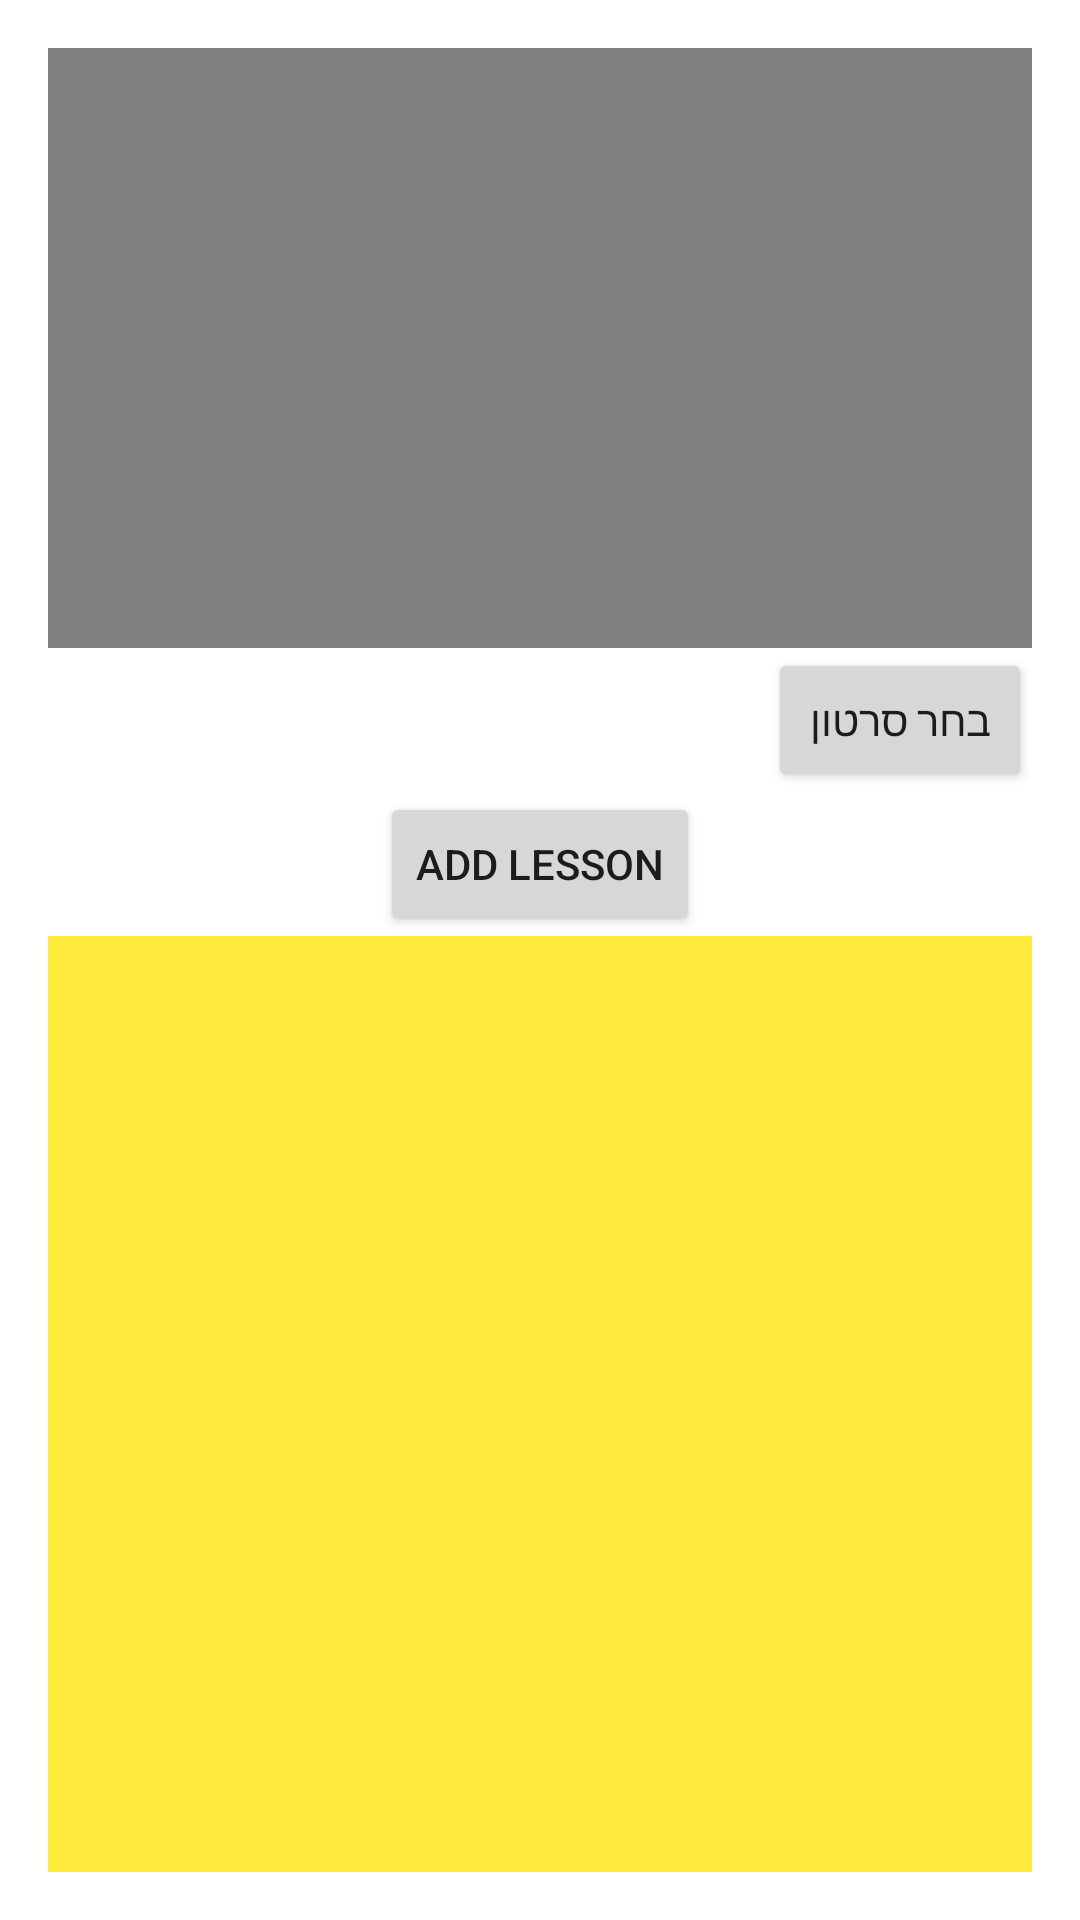

Layout XML and referenced resources for this Android screen:
<!-- AndroidManifest.xml: application theme Theme.SambaApp -->
<!-- res/layout/fragment_lesson_list.xml -->
<?xml version="1.0" encoding="utf-8"?>
<androidx.constraintlayout.widget.ConstraintLayout xmlns:android="http://schemas.android.com/apk/res/android"
    xmlns:app="http://schemas.android.com/apk/res-auto"
    android:layout_width="match_parent"
    android:layout_height="match_parent"
    android:background="#FFFFFF"
    android:padding="16dp">

    
    <VideoView
        android:id="@+id/video_preview"
        android:layout_width="0dp"
        android:layout_height="200dp"
        app:layout_constraintTop_toTopOf="parent"
        app:layout_constraintStart_toStartOf="parent"
        app:layout_constraintEnd_toEndOf="parent"
        android:layout_marginBottom="8dp" />

    
    <Button
        android:id="@+id/btn_pick_video"
        android:layout_width="wrap_content"
        android:layout_height="wrap_content"
        android:text="בחר סרטון"
        app:layout_constraintTop_toBottomOf="@id/video_preview"
        app:layout_constraintEnd_toEndOf="parent"
        android:layout_marginBottom="8dp" />

    
    <Button
        android:id="@+id/btn_add_lesson"
        android:layout_width="wrap_content"
        android:layout_height="wrap_content"
        android:text="Add lesson"
        app:layout_constraintTop_toBottomOf="@id/btn_pick_video"
        app:layout_constraintStart_toStartOf="parent"
        app:layout_constraintEnd_toEndOf="parent"
        android:layout_marginBottom="8dp" />

    
    <androidx.recyclerview.widget.RecyclerView
        android:id="@+id/recycler_lessons_list"
        android:layout_width="0dp"
        android:layout_height="0dp"
        android:background="#FFEB3B"
        android:clipToPadding="false"
        android:paddingBottom="120dp"
        app:layout_constraintTop_toBottomOf="@id/btn_add_lesson"
        app:layout_constraintBottom_toBottomOf="parent"
        app:layout_constraintStart_toStartOf="parent"
        app:layout_constraintEnd_toEndOf="parent" />

</androidx.constraintlayout.widget.ConstraintLayout>
<!-- resources referenced by this layout -->
<resources>
  <style name="Theme.SambaApp" parent="Theme.MaterialComponents.DayNight.DarkActionBar">
          
          <item name="colorPrimary">@color/purple_500</item>
          <item name="colorPrimaryVariant">@color/purple_700</item>
          <item name="colorOnPrimary">@color/white</item>
          
          <item name="colorSecondary">@color/teal_200</item>
          <item name="colorSecondaryVariant">@color/teal_700</item>
          <item name="colorOnSecondary">@color/black</item>
          
          <item name="android:statusBarColor">?attr/colorPrimaryVariant</item>
          
      </style>
  <color name="purple_500">#FF6200EE</color>
  <color name="purple_700">#FF3700B3</color>
  <color name="white">#FFFFFFFF</color>
  <color name="teal_200">#FF03DAC5</color>
  <color name="teal_700">#FF018786</color>
  <color name="black">#FF000000</color>
</resources>
